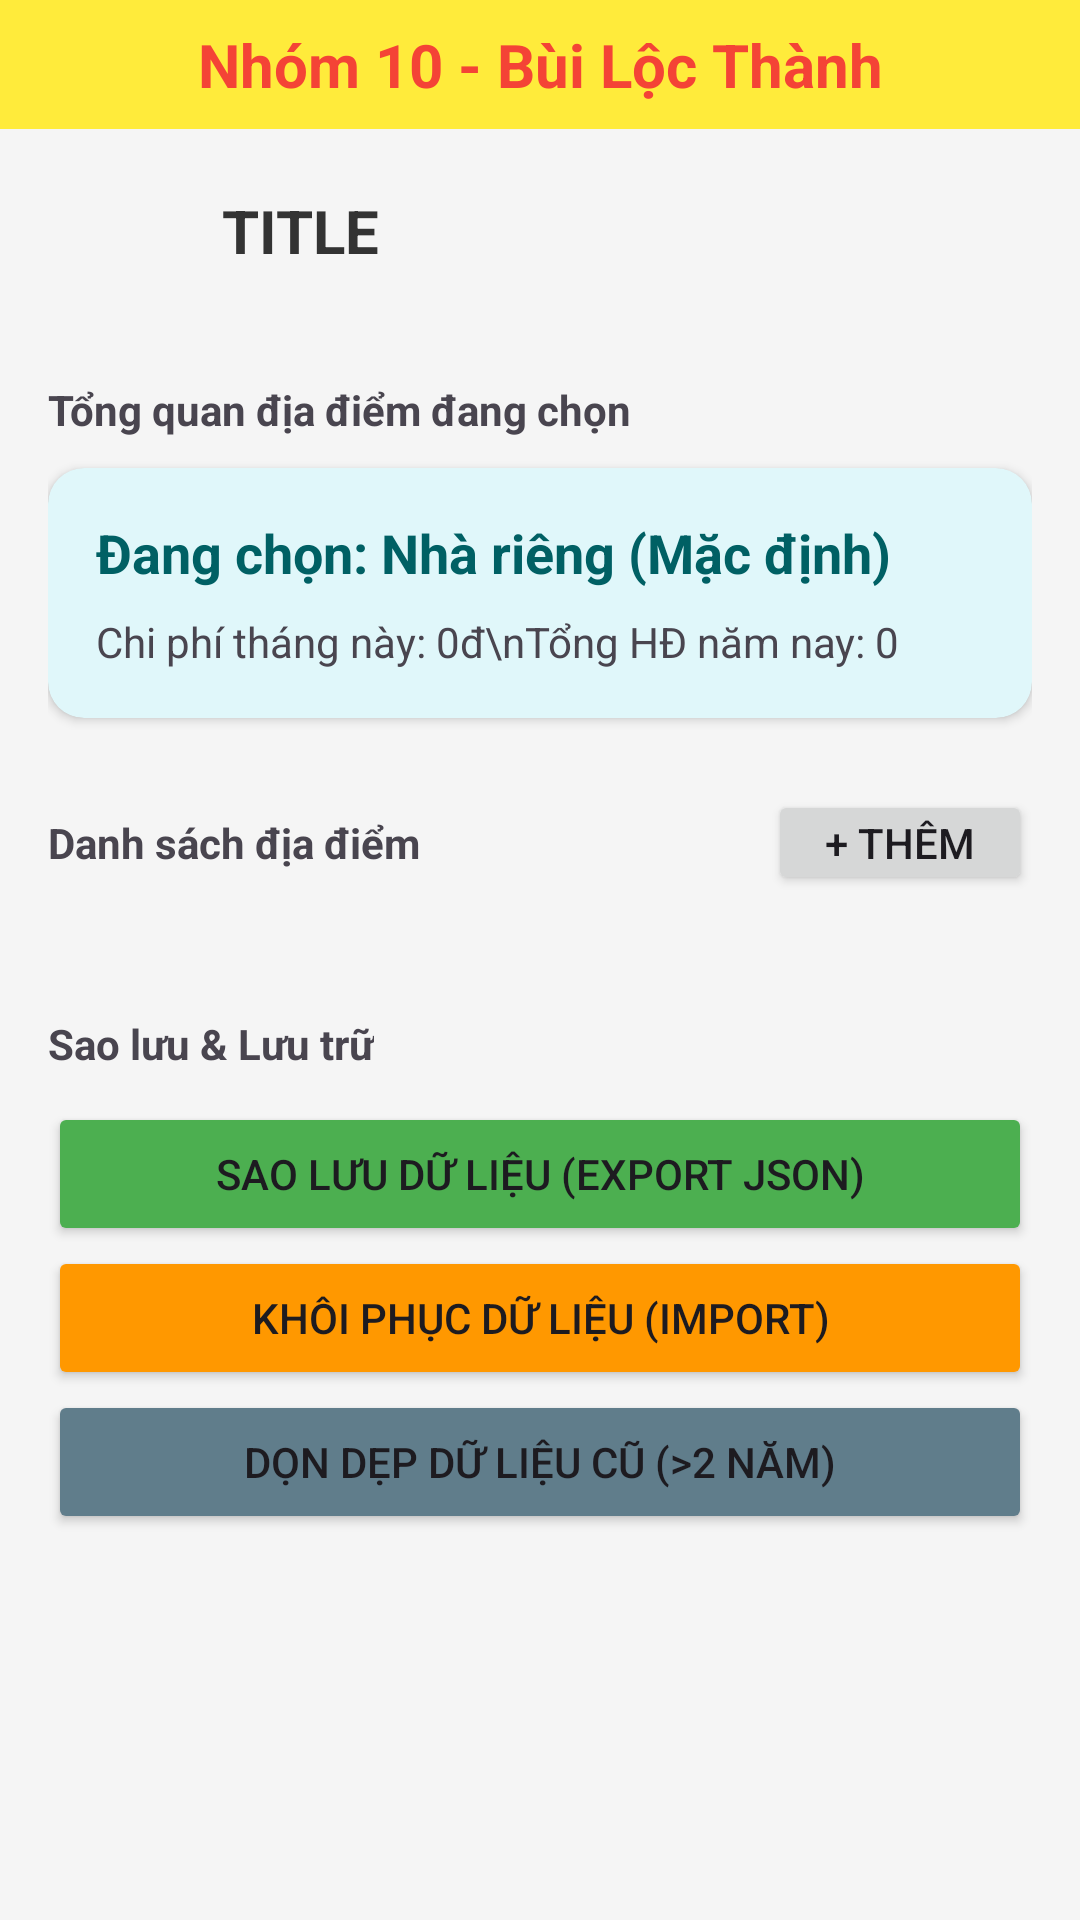

Layout XML and referenced resources for this Android screen:
<!-- AndroidManifest.xml: application theme Theme.BillManager -->
<!-- res/layout/activity_location.xml -->
<?xml version="1.0" encoding="utf-8"?>
<LinearLayout xmlns:android="http://schemas.android.com/apk/res/android"
    android:layout_width="match_parent"
    android:layout_height="match_parent"
    android:background="#F5F5F5"
    android:orientation="vertical">

    <TextView
        android:layout_width="match_parent"
        android:layout_height="wrap_content"
        android:background="#FFEB3B"
        android:gravity="center"
        android:padding="8dp"
        android:text="Nhóm 10 - Bùi Lộc Thành"
        android:textColor="#F44336"
        android:textSize="20sp"
        android:textStyle="bold" />

    <include
        android:id="@+id/layoutHeader"
        layout="@layout/layout_header" />

    <ScrollView
        android:layout_width="match_parent"
        android:layout_height="match_parent">

        <LinearLayout
            android:layout_width="match_parent"
            android:layout_height="wrap_content"
            android:orientation="vertical"
            android:padding="16dp">

            <TextView
                android:layout_width="wrap_content"
                android:layout_height="wrap_content"
                android:layout_marginBottom="10dp"
                android:text="Tổng quan địa điểm đang chọn"
                android:textStyle="bold" />

            <androidx.cardview.widget.CardView xmlns:app="http://schemas.android.com/apk/res-auto"
                android:layout_width="match_parent"
                android:layout_height="wrap_content"
                app:cardBackgroundColor="#E0F7FA"
                app:cardCornerRadius="12dp">

                <LinearLayout
                    android:layout_width="match_parent"
                    android:layout_height="wrap_content"
                    android:orientation="vertical"
                    android:padding="16dp">

                    <TextView
                        android:id="@+id/tvCurrentLocationName"
                        android:layout_width="wrap_content"
                        android:layout_height="wrap_content"
                        android:text="Đang chọn: Nhà riêng (Mặc định)"
                        android:textColor="#006064"
                        android:textSize="18sp"
                        android:textStyle="bold" />

                    <TextView
                        android:id="@+id/tvLocationStats"
                        android:layout_width="wrap_content"
                        android:layout_height="wrap_content"
                        android:layout_marginTop="8dp"
                        android:lineSpacingExtra="4dp"
                        android:text="Chi phí tháng này: 0đ\nTổng HĐ năm nay: 0" />
                </LinearLayout>
            </androidx.cardview.widget.CardView>

            <LinearLayout
                android:layout_width="match_parent"
                android:layout_height="wrap_content"
                android:layout_marginTop="24dp"
                android:layout_marginBottom="10dp"
                android:gravity="center_vertical"
                android:orientation="horizontal">

                <TextView
                    android:layout_width="0dp"
                    android:layout_height="wrap_content"
                    android:layout_weight="1"
                    android:text="Danh sách địa điểm"
                    android:textStyle="bold" />

                <Button
                    android:id="@+id/btnAddLocation"
                    android:layout_width="wrap_content"
                    android:layout_height="wrap_content"
                    android:minHeight="0dp"
                    android:paddingVertical="8dp"
                    android:text="+ Thêm" />
            </LinearLayout>

            <androidx.recyclerview.widget.RecyclerView
                android:id="@+id/rvLocations"
                android:layout_width="match_parent"
                android:layout_height="wrap_content" />

            <TextView
                android:layout_width="wrap_content"
                android:layout_height="wrap_content"
                android:layout_marginTop="30dp"
                android:layout_marginBottom="10dp"
                android:text="Sao lưu &amp; Lưu trữ"
                android:textStyle="bold" />

            <Button
                android:id="@+id/btnBackup"
                android:layout_width="match_parent"
                android:layout_height="wrap_content"
                android:backgroundTint="#4CAF50"
                android:text="Sao lưu dữ liệu (Export JSON)" />

            <Button
                android:id="@+id/btnRestore"
                android:layout_width="match_parent"
                android:layout_height="wrap_content"
                android:backgroundTint="#FF9800"
                android:text="Khôi phục dữ liệu (Import)" />

            <Button
                android:id="@+id/btnCleanStorage"
                android:layout_width="match_parent"
                android:layout_height="wrap_content"
                android:backgroundTint="#607D8B"
                android:text="Dọn dẹp dữ liệu cũ (>2 năm)" />

        </LinearLayout>
    </ScrollView>
</LinearLayout>
<!-- res/layout/layout_header.xml (included above) -->
<?xml version="1.0" encoding="utf-8"?>
<LinearLayout xmlns:android="http://schemas.android.com/apk/res/android"
    xmlns:app="http://schemas.android.com/apk/res-auto"
    android:id="@+id/headerRoot"
    android:layout_width="match_parent"
    android:layout_height="wrap_content"
    android:orientation="horizontal"
    android:gravity="center_vertical"
    android:padding="10dp"
    android:background="?attr/selectableItemBackgroundBorderless"
    android:elevation="4dp">

    <ImageButton
        android:id="@+id/btnBack"
        android:src="@drawable/ic_arrow_back"
        android:background="?attr/selectableItemBackgroundBorderless"
        android:layout_width="48dp"
        android:layout_height="48dp"
        app:tint="#333333"/>

    <TextView
        android:id="@+id/tvTitle"
        android:text="TITLE"
        android:textSize="20sp"
        android:textStyle="bold"
        android:textColor="#333333"
        android:layout_marginStart="16dp"
        android:layout_width="wrap_content"
        android:layout_height="wrap_content"/>

</LinearLayout>
<!-- resources referenced by this layout -->
<resources>
  <style name="Theme.BillManager" parent="Base.Theme.BillManager" />
  <style name="Base.Theme.BillManager" parent="Theme.Material3.DayNight.NoActionBar">
          
          <item name="toolbarStyle">@style/MyToolbarStyle</item>
      </style>
  <style name="MyToolbarStyle" parent="Widget.Material3.Toolbar">
          <item name="titleTextAppearance">@style/ToolbarTitleBold</item>
      </style>
  <style name="ToolbarTitleBold" parent="TextAppearance.Material3.TitleLarge">
          <item name="android:textStyle">bold</item>
          <item name="android:textSize">20sp</item>
          <item name="android:textColor">#1A1A1A</item>
      </style>
</resources>
